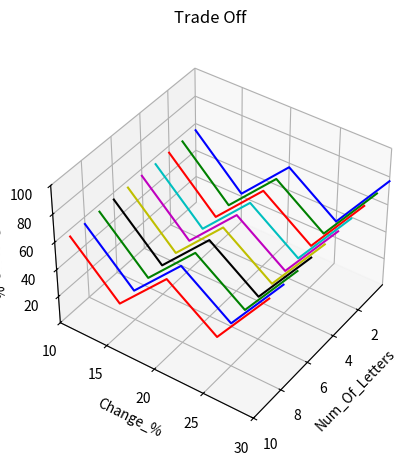

Generate this figure with matplotlib:
import math
import random

import numpy as np
import copy
import decimal


class myMatrix:

    def __init__(self, matrix, num_of_bits, example_num, empty_bit):
        self.matrix = matrix
        self.num_of_bits = num_of_bits  # the number of 1 in the matrix
        self.example_num = example_num  # the number the matrix represent
        self.empty_bit = empty_bit  # 0 or -1
        if empty_bit == -1:
            convertZeroToMinus1(self.matrix)
        #self.weight_matrix = create_W(mat2vec(self.matrix))
        self.weight_matrix = (createWeightMatrix(self.matrix))

    def deepCopy(self):
        return copy.deepcopy(self)


# convert every 0 in given 10X10 matrix to -1
def convertZeroToMinus1(matrix):
    try:
        size = 10
        print(f"convertZeroToMinus1:: got Matrix:\n")
        printMatrix(matrix)
        for row in range(size):
            for column in range(size):
                if matrix[row][column] == 0:
                    matrix[row][column] = -1
        print(f"convertZeroToMinus1:: after swap 0 to -1 Matrix:\n")
        printMatrix(matrix)
    except TypeError as e:
        convertZeroToMinus1(matrix.matrix)


# read the Digits file and create 10 arrays , each array will hold 10 matrix examples for each number 0-9

def readDigitsFile(empty_bit):
    # each number from 0 - 9 have 10 different examples , each array will hold 10 matrix of size 10x10 representation of the number
    file_path = "Digits.txt"
    line_index = 0
    size = 10
    inner_matrix = np.zeros(shape=(size, size), dtype=int)
    array_ALL = np.full((size, size), None)  # array_ALL= [ [ matrix_0_num_1 ,matrix_0_num_2 ,.. ,matrix_0_num_10],
    #                                                   [ matrix_1_num_1 ,matrix_1_num_2 ,.. ,matrix_1_num_10],...
    #                                               ....[ matrix_9_num_1 ,matrix_9_num_2 ,.. ,matrix_9_num_10] ]

    print(f"readDigits:: inner_matrix=\n{inner_matrix}\n   array_ALL=\n{array_ALL} ")
    with open(file_path) as f:
        current_line_count = 0
        inner_matrix_index = 0
        bits_num = 0  # number of 1 in the matrix
        outer_num_index = 0  # all 10 examples for zero will be at  array_ALL[0][0~9 = inner_matrix_index]

        for line in f:
            # print(f"readDigits:: current line_index={line_index} , current_line_count ={current_line_count} , current line={line}\n ")
            current_char_count = 0

            for current_char in line:
                if current_char != "\n" and current_char != " ":
                    inner_matrix[current_line_count][current_char_count] = int(current_char)
                    current_char_count += 1
                    if current_char == "1":
                        bits_num += 1

            current_line_count += 1
            if current_line_count > size:  # new number matrix
                # print( f"readDigits:: current line_index={line_index} , current_line_count ={current_line_count}  is bigger then 10 created new matrix \n")
                # printMatrix(inner_matrix)
                if inner_matrix_index >= size:
                    # print(f"readDigits::inner_matrix_index:{inner_matrix_index} is bigger then 10 outer++ \n")
                    outer_num_index += 1
                    inner_matrix_index = 0
                    bits_num = 0
                # print(f"readDigits::adding new matrix at  array_ALL[outer_num_index][inner_matrix_index] =  array_ALL[{outer_num_index}][{inner_matrix_index}]   \n")
                array_ALL[outer_num_index][inner_matrix_index] = myMatrix(inner_matrix, bits_num, outer_num_index,
                                                                          empty_bit)
                inner_matrix_index += 1
                current_line_count = 0
                inner_matrix = np.zeros(shape=(size, size), dtype=int)

            line_index += 1

        # printAllMatrix(array_ALL)
        f.close()
        return array_ALL


# each cell in this 2D array is of type myMatrix
def printAllMatrix(array_all):
    row = 0
    column = 0
    for inner_num_array in array_all:
        for my_matrix in inner_num_array:
            print(
                f"printAllMatrix:: current number_example=row={row} example number[out of 10 examples](column)= {column}\n")
            print(
                f"printAllMatrix:: num_of_bits={my_matrix.num_of_bits} example number[out of 10 examples]= {my_matrix.example_num}\n")

            printMatrix(my_matrix.matrix)
            column += 1
        column = 0
        row += 1


def printMatrix(matrix):
    try:
        map_modified = np.vectorize(get_color_coded_str)(matrix)
        print("\n".join(["".join(["{}"] * 10)] * 10).format(*[x for y in map_modified.tolist() for x in y]))
    except TypeError as e:
        printMatrix(matrix.matrix)


def get_color_coded_str(i):
    return "\033[4{}m{}\033[0m".format(i + 1, i)


# return a number (rounded down) which is the given percent out of given number ,ex: 10% out of 100 will return 10
def calculatePercent(num, percent):
    return math.floor(num * percent / 100)


# will change percent_to_change of the bits to the other state in given matrix
def matrixRandomChange(myMatrix, percent_to_change):
    try:
        # calculate how many bits we need to change
        cal_percent_bits = calculatePercent(myMatrix.num_of_bits, percent_to_change)
        size = 9
        print(
            f"matrixRandomChange:: got percent_to_change={percent_to_change} matrix have num_of_bits={myMatrix.num_of_bits}   calculated cal_percent_bits={cal_percent_bits}  for matrix:\n")
        printMatrix(myMatrix)

        for cur_bit in range(cal_percent_bits):
            # choose random 0 cell and random 1 cell and swap them
            can_swap = False
            while not can_swap:
                row_0 = random.randint(0, size)
                column_0 = random.randint(0, size)
                row_1 = random.randint(0, size)
                column_1 = random.randint(0, size)
                if myMatrix.matrix[row_0][column_0] == myMatrix.empty_bit and myMatrix.matrix[row_1][column_1] == 1:
                    myMatrix.matrix[row_1][column_1] = myMatrix.empty_bit
                    myMatrix.matrix[row_0][column_0] = 1
                    print(
                        f"matrixRandomChange:: myMatrix.matrix[row_0][column_0]=myMatrix.matrix[{row_0}][{column_0}]={myMatrix.matrix[row_0][column_0]}")
                    print(
                        f"matrixRandomChange:: myMatrix.matrix[row_1][column_1]=myMatrix.matrix[{row_1}][{column_1}]={myMatrix.matrix[row_1][column_1]}")
                    can_swap = True
                    print(
                        f"matrixRandomChange:: after change 1 bit matrix:\n")
                    printMatrix(myMatrix)
        print(
            f"matrixRandomChange:: FINALmatrix:\n")
        printMatrix(myMatrix)
    except TypeError as e:
        matrixRandomChange(myMatrix.matrix, percent_to_change)


# compare source matrix a and dest matrix b, count the number of bits that are different  -- use to check if we are close to solution
def compareMatrix(a, b):
    try:
        diff_count = 0
        size = 10
        for row in range(size):
            for column in range(size):
                if a[row][column] != b[row][column]:
                    diff_count += 1
        print(f"compareMatrix:: a=\n")
        printMatrix(a)
        print(f"compareMatrix:: b=\n")
        printMatrix(b)
        print(f"compareMatrix:: diff_count={diff_count}\n")
        return diff_count

    except TypeError as e:
        return compareMatrix(a.matrix, b.matrix)



def calcRow2(src_weight_matrix,row_to_calc,empty_bit):
    size = len(row_to_calc)
    # calc new row based on original and w matrix
    corrected_row = np.zeros(size).astype(int)
    column_index_list=list(range(0, size))
    print(f"calcRow2:: bf column_index_list={column_index_list}  ")

    #for column in range(size):
    while  len(column_index_list):
        current_column_index = random.choice(range(len(column_index_list)))
        print(f"calcRow2:: before  current_column_index={current_column_index} out of column_index_list={column_index_list}   ")

        column_index_list.pop(current_column_index)
        print(f"calcRow2:: after  current_column_index={current_column_index} out of column_index_list={column_index_list}   ")
        total_sum =0
        src_weight_matrix_column = src_weight_matrix[:,current_column_index]
        print(f"calcRow2:: src_weight_matrix_column={src_weight_matrix_column}  ")

        for i in range(size):
            if i!=current_column_index:
                print(f"calcRow2:: i = {i} src_weight_matrix_column[i]={src_weight_matrix_column[i]}    row_to_calc[i] ={row_to_calc[i]} result={row_to_calc[i]*src_weight_matrix_column[i]}")

                total_sum+=src_weight_matrix_column[i]*row_to_calc[i]
        print(f"calcRow2::   total_sum ={total_sum}")
        if total_sum >= 0:
                total_sum = 1
        else:
            total_sum = empty_bit

        corrected_row[current_column_index]=total_sum
    print(f"calcRow2::   Final corrected_row ={corrected_row}")
    return corrected_row


def calcRow(src_weight_matrix,row_to_calc,current_row_index,empty_bit):
    #print(f"calcRow:: got  row_to_calc=  {row_to_calc} with src_weight_matrix \n{src_weight_matrix}\n" )
    size = len(row_to_calc)
    # give the original_row
    # calc new row based on original and w matrix
    curr_corrected_row = np.zeros(size).astype(int)
    current_column_index = 0
        # print(f" row[{current_row_index}]={row}")
        # for each char in the row , calculate the new value based on the Weight matrix
    for curr_char in row_to_calc:
        total_sum = 0
        for i in range(size):
            x = row_to_calc[i]
            y = src_weight_matrix[current_row_index][i]
            total_sum += (x * y)
            #print(f" curr_char={curr_char} in row = {row_to_calc}   i= {i}")

        z = src_weight_matrix[current_row_index][current_column_index]
        e = row_to_calc[current_column_index]
        total_sum -= (z * e)
        #print(f"  sum={total_sum}")
        if total_sum >= 0:
                total_sum = 1
        else:
            total_sum = empty_bit

        curr_corrected_row[current_column_index] = total_sum
        current_column_index += 1
        #print(  f"correctMatrix::   row num = {current_row_index}  curr_corrected_row={curr_corrected_row}   row_to_calc=(row)={row_to_calc} ")

    #print(f"#####correctMatrix::  Done returning {curr_corrected_row}")
    return curr_corrected_row




# if new_row equal original row we are done and return it
    # else calculate again for the new_row





# using the src_matrix Weight matrix  we try and fix the given wrong_matrix
def correctMatrix(src_weight_matrix, wrong_matrix,empty_bit):
    size = len(wrong_matrix)
    #print(f"correctMatrix:: got wrong_matrix of size={size}=\n")
    #print(wrong_matrix)
    #print(f"correctMatrix:: got src_weight_matrix of size={size}=\n")
    #print(src_weight_matrix)

    # go over each row in wrong_matrix
    corrected_matrix = np.zeros((size, size)).astype(int)

    current_row_index = 0
    for row in wrong_matrix:
        corrected_matrix[current_row_index]= calcRow(src_weight_matrix,row,current_row_index,empty_bit)
        current_row_index += 1

    print(f"Final corrected= \n{corrected_matrix}")
    return corrected_matrix

# recives an array with all examples for all numbers , create the average Weight Matrix for each number
# (made from all 10 examples for the number)
def createALLWeightMatrix(array_all):
    size = len(array_all)
    all_weight=list()
    for current_number_array_index in range(size):
        w = np.zeros((size, size)).astype(int)
        for current_number_example in array_all[current_number_array_index]:
            for row in range(size):
                for column in range(size):
                    #print(f"createALLWeightMatrix:: row={row}  column={column} w[row][column]={w[row][column]} current_number_example.weight_matrix[row][column]={current_number_example.weight_matrix[row][column]} ")
                    w[row][column]=w[row][column]+current_number_example.weight_matrix[row][column]


        for row in range(size):
            for column in range(size):
                w[row][column] = w[row][column]/size
        print(f"createALLWeightMatrix:: final w=\n{w}")
        all_weight.insert(current_number_array_index,w)
    return all_weight


# Create Weight matrix for a single matrix
def createWeightMatrix(matrix):
    try:
        #print(f"createWeightMatrix:: matrix=\n")
        #printMatrix(matrix)
        #print(matrix)
        size = len(matrix)

        w = np.zeros((size, size)).astype(int)
        for row in range(size):
            for column in range(size):
                # print(f"createWeightMatrix:: row={row}   column={column}")
                if row == column:
                    w[row, column] = 0
                else:
                    col_a = matrix[:, row]
                    col_b = matrix[:, column]
                    # print(f"createWeightMatrix:: col_a=matrix[:, row]=matrix[:, {row}]={col_a}   col_b=matrix[:, column]=matrix[:, {column}]={col_b}")
                    diff_sum=0
                    for currr_char in range(size):
                        if col_a[currr_char] == col_b[currr_char]:
                            diff_sum += 1
                        else:
                            diff_sum -= 1
                    w[row, column] = diff_sum
                    w[column, row] = w[row, column]
        # print(f"createWeightMatrix:: Final w=\n {w}")
        return w
    except TypeError as e:
        return createWeightMatrix(matrix.matrix)



def mat2vec(x):
    print(f"mat2vec:: got matrix=\n{x}")
    m = x.shape[0]*x.shape[1]
    #print(f"mat2vec:: m matrix={m}")

    tmp1 = np.zeros(m).astype(int)
   # print(f"mat2vec:: tmp1 matrix={tmp1}")

    c = 0
    for i in range(x.shape[0]):
        for j in range(x.shape[1]):
            #print(f"mat2vec:: i ={i} j={j}  c={c}   tmp1[c] = x[i, j] = {x[i, j]}  ")
            tmp1[c] = x[i, j]
            c += 1
    print(f"mat2vec:: FINAL tmp1 matrix={tmp1}")

    return tmp1


# Create Weight matrix for a single image
def create_W(x):
    # todo delete the condition
    if len(x.shape) != 1:
        print("The input is not vector")
        return
    else:
        w = np.zeros((len(x), len(x))).astype(int)
        for i in range(len(x)):
            for j in range(i, len(x)):
                if i == j:
                    w[i, j] = 0
                else:
                    # todo Check correctness
                    # w[i, j] = (2*x[i]-1)*(2*x[j]-1)
                    w[i, j] = (2*x[i]-1)*(2*x[j]-1)
                    w[j, i] = w[i, j]
    print(f"create_W FINAL =\n{w}")

    return w


def update(w, y_vec, empty_bit,theta=0.5, time=100):
    print(f"update:: w matrix=\n{w}  \n y_vec=\n {y_vec} ")
    y_vec_copy=copy.deepcopy(y_vec)
    for s in range(time):
        m = len(y_vec_copy)

        i = random.randint(0, m-1)

        u = np.dot(w[i][:], y_vec_copy) - theta
        #print(f"update:: s={s}   m(len y)= {m}   i = random 0 --> m-1=    {i}   u={u}")

        if u > 0:
            y_vec_copy[i] = 1
        elif u < 0:
            y_vec_copy[i] = empty_bit
    print(f"update:: FINAL Y =\n {y_vec_copy.reshape((10,10))}")

    return y_vec_copy

def xx():
    array = readDigitsFile(0)
    t = array[1][5].deepCopy()
    matrixRandomChange(t,10)
    size=len(t.matrix)
    calc_matrix=np.zeros((size, size)).astype(int)
    print("&&&&&&&&& changed t is:\n")
    printMatrix(t)
    all_w=createALLWeightMatrix(array)
    #for i in range(size):
        #calc_matrix[i]= calcRow(array[1][5].weight_matrix,t.matrix,i,0)
    calc_matrix = correctMatrix(all_w[1], t.matrix, 0)

    for i in range (10):
        calc_matrix=correctMatrix(array[1][5].weight_matrix,calc_matrix,0)
        print(f"&&&&&&&&& iteration= {i}  calc_matrix t is:\n")
        printMatrix(calc_matrix)




    #x=matrixRandomChange(t,25)

    #g=mat2vec(x)
    #wt=create_W(mat2vec(t.matrix))
    #printMatrix(wt)

    src_weight_matrix = np.zeros((4,4)).astype(int)
    i=1
    for x in range(len(src_weight_matrix)):
        for y in range(len(src_weight_matrix)):
            src_weight_matrix[x][y]=i
            i+=1
    src_weight_matrix.reshape((4,4))
    #src_w_cal=createWeightMatrix(src_weight_matrix)
   # print(f"src_weight_matrix=\n{src_weight_matrix}\n")
    #print(f"src_w_cal=\n{src_w_cal}\n")
    #print(f"src_w_cal  vac=\n{mat2vec(src_w_cal)}\n")

    row_to_calc= np.zeros(3)
    row_to_calc[0]=10
    row_to_calc[1]=20
    row_to_calc[2]=30

   # mat2vec(src_weight_matrix)
    #update(src_weight_matrix,row_to_calc)
    #print(f"src_weight_matrix={src_weight_matrix}")
    #print(f"row_to_calc={row_to_calc}")


    #calcRow2(src_weight_matrix, row_to_calc, 0)

   # x = array[0][0].deepCopy()
    #matrixRandomChange(x, 10)

    #correctMatrix(array[0][0].weight_matrix, x.matrix, 0)
    #calcRow2()
    #calcRow(array[4][0].weight_matrix, x.matrix[4], 4, 0)

    #fixMatrixValues(array[0][0].weight_matrix, x.matrix,0)
    #print(f"XXXX  num=1.0 drop0 = {dropzeros(1.)}")
    # w=np.array([[1,2,3],[4,5,6],[7,8,9]])
    # a=np.array([ [10,11,12],[13,14,15],[16,17,18]])
    # correctMatrix(w,a)



from mpl_toolkits import mplot3d
import numpy as np
import matplotlib.pyplot as plt


def d3():
    fig = plt.figure()
    ax = plt.axes(projection='3d')
    fig.suptitle("Trade Off")

    ax.set_xlabel('Num_Of_Letters')
    ax.set_ylabel('Change_%')
    ax.set_zlabel('Success_%')

    # Data for a three-dimensional line
    zline = np.linspace(0, 15, 1000)
    xline = np.sin(zline)
    yline = np.cos(zline)
    ax.plot3D(xline, yline, zline, 'gray')

    # Data for three-dimensional scattered points
    zdata = 15 * np.random.random(100)
    xdata = np.sin(zdata) + 0.1 * np.random.randn(100)
    ydata = np.cos(zdata) + 0.1 * np.random.randn(100)
    ax.scatter3D(xdata, ydata, zdata, c=zdata, cmap='Greens')

    plt.show()

def plotDataLine(ax,success_precent_array,num_of_letters,color):
    xdata=[num_of_letters,num_of_letters,num_of_letters,num_of_letters,num_of_letters]
    ydata=[10, 15, 20, 25, 30]
    ax.plot(xdata, ydata, success_precent_array, c=color)



def d13():
    fig = plt.figure()
    ax = plt.axes(projection='3d')
    fig.suptitle("Trade Off")

    ax.set_xlabel('Num_Of_Letters')
    ax.set_ylabel('Change_%')
    ax.set_zlabel('Success_%')
    ax.view_init(40, 35)

    ax.set_xlim(0, 10)
    ax.set_xticks([2, 4, 6, 8, 10])
    ax.set_ylim(10, 30)
    ax.set_yticks([10, 15, 20, 25, 30])
    ax.set_zlim(0, 100)
    ax.set_zticks([ 20, 40, 60,80, 100])
    color=['b','g','r','c','m','y','k','g','b','r']
    #color=["(0,0,0,0)"]
    for num_of_letters in range(10):
        success_precent_array=[55,22,57,32,77]
        plotDataLine(ax, success_precent_array, num_of_letters, color[num_of_letters])
    #xdata=[2, 4, 6, 8, 10]
    #xdata=[2,2,2,2,2]

    #ydata=[10, 15, 20, 25, 30]
    #zdata=[40,24,66,75,32]
    #ax.plot(xdata, ydata, zdata, 'gray')
    # Data for a three-dimensional line
    N=5

    #zline = np.linspace(0,100,N)
    #xline = np.linspace( 2,10,N)
    #yline = np.linspace(10,30,N)
    #ax.plot_wireframe(xline, yline, zline, color='black')
    #xline = np.sin(zline)
    #yline = np.cos(zline)
    #ax.plot3D(xline, yline, zline, 'gray')
    #ax.plot(xline, yline, zline, 'gray')

    #plt.plot(x1, y, 'o')

    # Data for three-dimensional scattered points
    #zdata = 15 * np.random.random(100)
    #xdata = np.sin(zdata) + 0.1 * np.random.randn(100)
    #ydata = np.cos(zdata) + 0.1 * np.random.randn(100)
    #ax.scatter3D(xdata, ydata, zdata, c=zdata, cmap='Greens')

    plt.show()


if __name__ == '__main__':
    d13()
